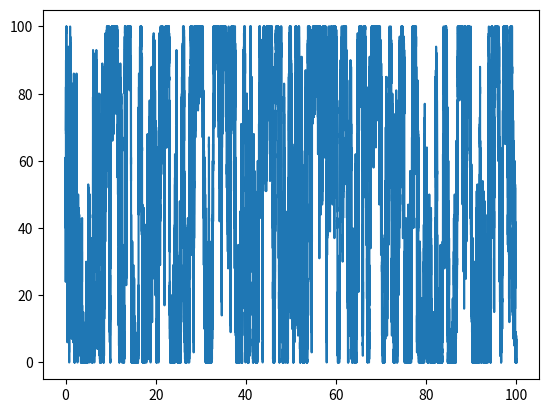
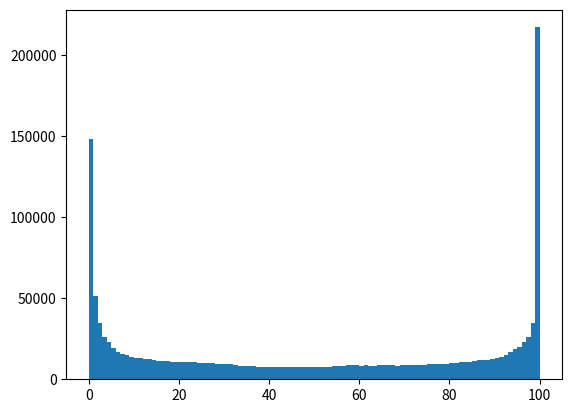

Write the Python code that produced these figures, in order. (Note: this script raises an exception after producing the figures.)
# Each timestep we calculate the two probabilities
# We pick a random number and use the probabilities to see if X increases or decreases that timestep
# It's important to note that when picking random numbers for a probability, 
# what you want is for the number to be inside a range the size of the probability

import time
import numpy as np
import random
import matplotlib.pyplot as plt

random.seed(time.time())

N = 100 # Number of ants total
sigma1 = 1 # Opinion on food source 1
sigma2 = 1 # Opinion on food source 2
herding = 3 # How strongly do the ants "follow the herd"?

deltaT = 2.0/float(N*(sigma1 + sigma2 +herding*N))
print(deltaT)

time = np.arange(0, 100, deltaT) # Lets run for 5000 timesteps

x = 50
xs = []
for t in time:
	pplus =(N-x)*(sigma1+herding*x)*deltaT 
	pmin = x*(sigma2 + herding*(N-x))*deltaT
	rnd = random.random()
	if rnd < pplus: # If random number is less than probability of increase then increase Example: pplus = 0.4 rnd = 0.245
		x += 1
	elif rnd < (pplus + pmin): # If rnd is greater than pplus but less than both, then it must be pmin Example pplus = 0.6 pmin = 0.2 rnd = 0.712
		x -= 1
	xs.append(x)

# Plotting of data
plt.figure(1)
plt.plot(time, xs)

plt.figure(2)
plt.hist(xs, bins=100, normed=True)

plt.show()